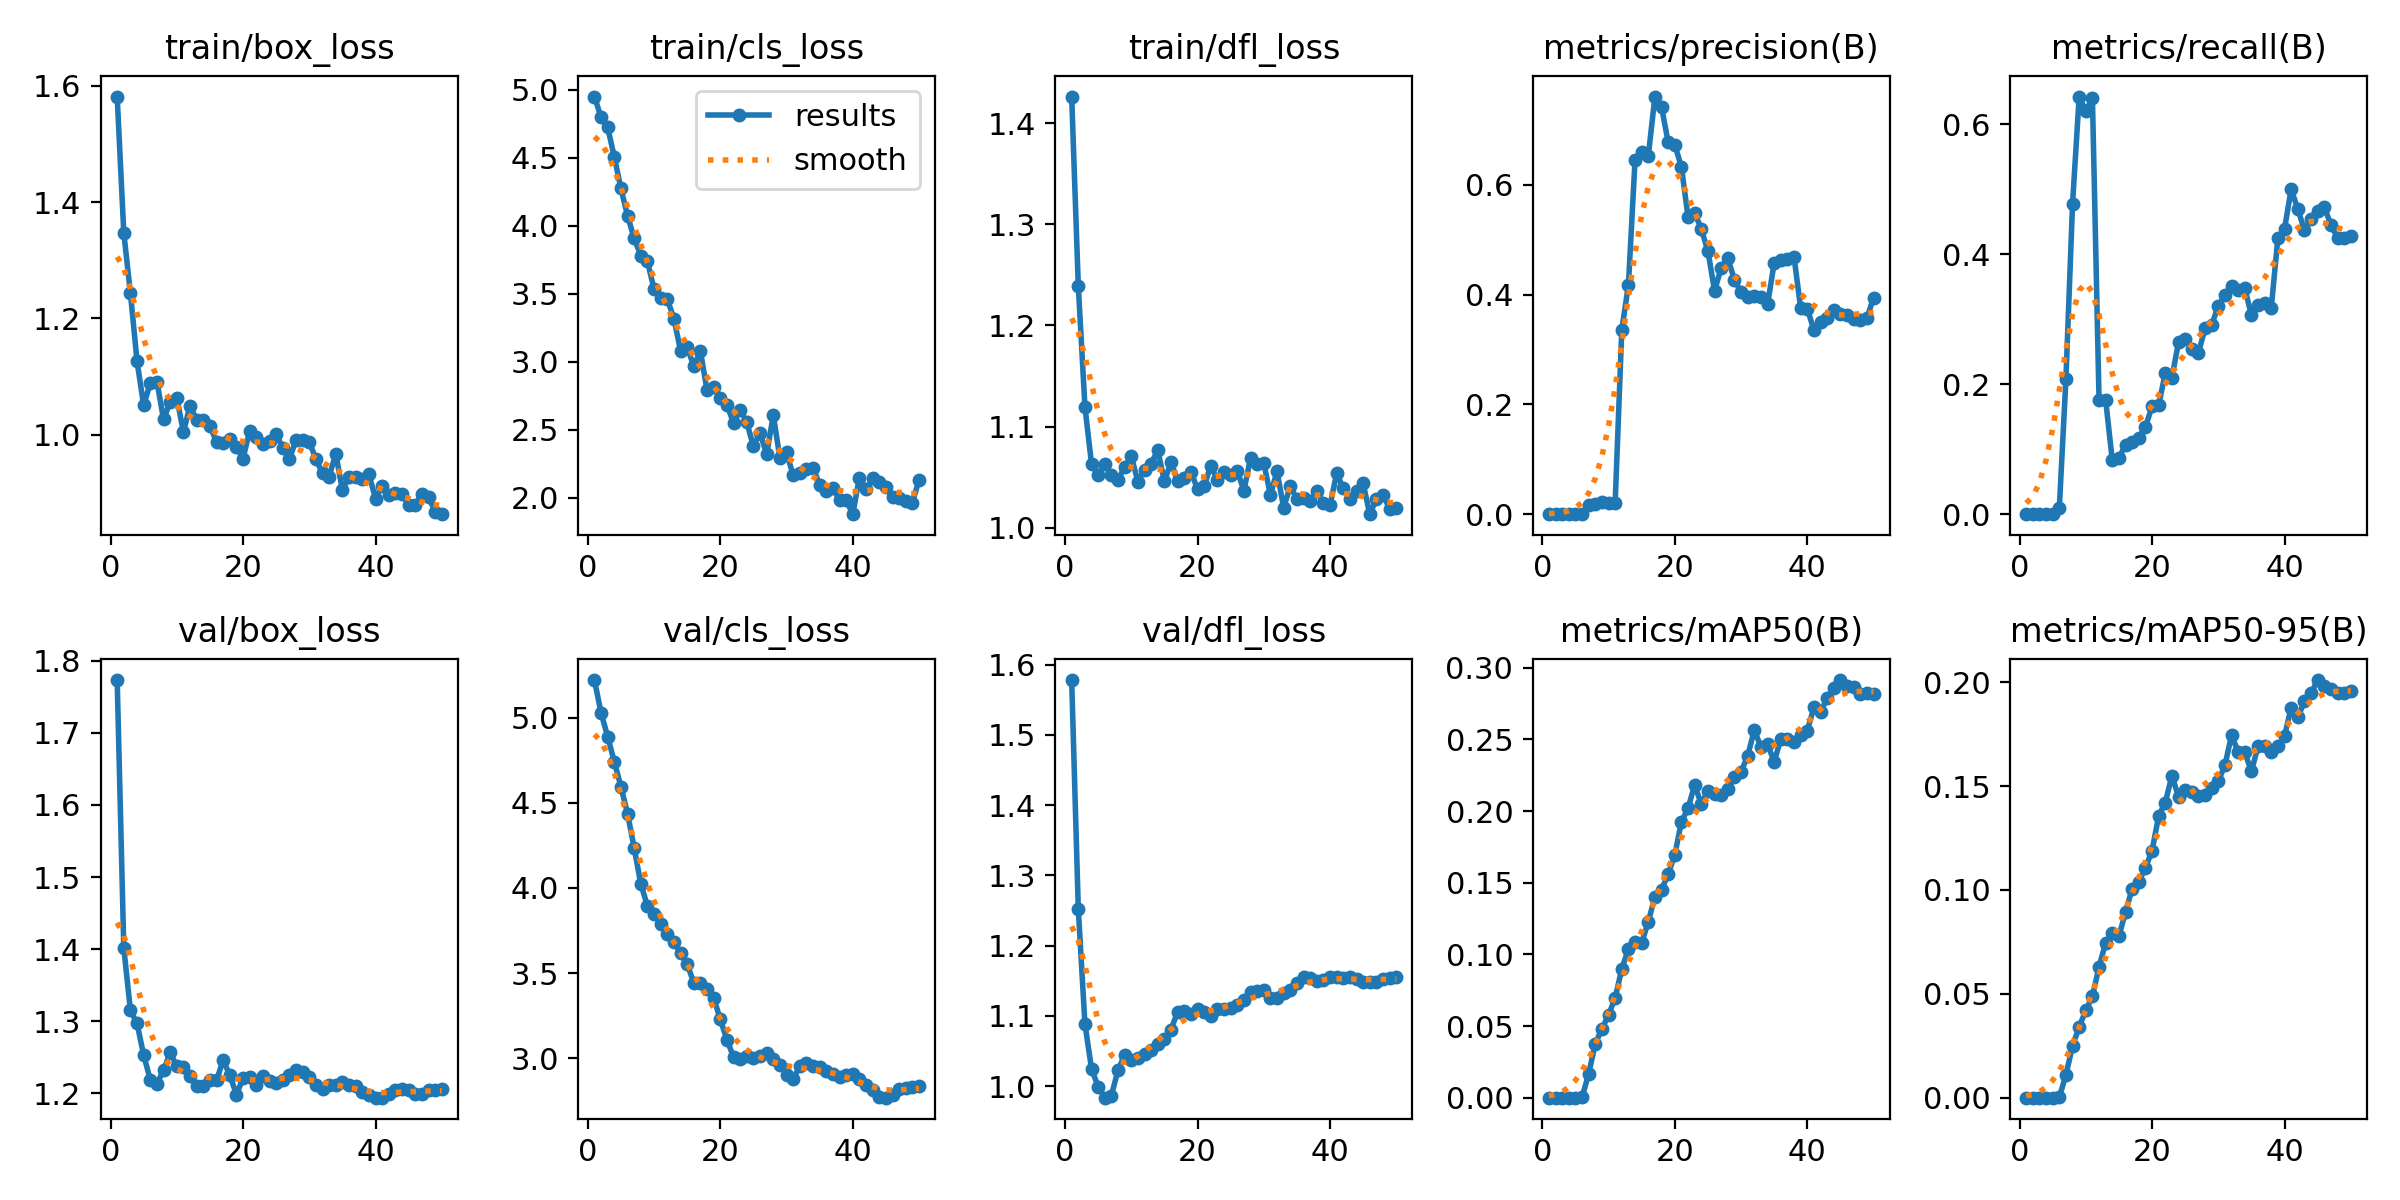

Data behind this chart, as committed beside it:
epoch, time, train/box_loss, train/cls_loss, train/dfl_loss, metrics/precision(B), metrics/recall(B), metrics/mAP50(B), metrics/mAP50-95(B), val/box_loss, val/cls_loss, val/dfl_loss, lr/pg0, lr/pg1, lr/pg2
1, 80.81, 1.582, 4.949, 1.426, 0, 0, 0, 0, 1.773, 5.221, 1.578, 2e-05, 2e-05, 2e-05
2, 169.3, 1.347, 4.797, 1.239, 0, 0, 0, 0, 1.402, 5.03, 1.252, 4.16585e-05, 4.16585e-05, 4.16585e-05
3, 230, 1.243, 4.722, 1.12, 0, 0, 0, 0, 1.315, 4.889, 1.089, 6.2426e-05, 6.2426e-05, 6.2426e-05
4, 286.2, 1.126, 4.506, 1.063, 0, 0, 0, 0, 1.297, 4.741, 1.025, 8.23025e-05, 8.23025e-05, 8.23025e-05
5, 341.6, 1.05, 4.274, 1.052, 0, 0, 0, 0, 1.253, 4.595, 0.999, 0.0001013, 0.0001013, 0.0001013
6, 398.8, 1.089, 4.073, 1.063, 0.00078, 0.00893, 0.00035, 0.00014, 1.219, 4.436, 0.9836, 0.0001194, 0.0001194, 0.0001194
7, 452.9, 1.091, 3.907, 1.052, 0.01695, 0.2079, 0.01659, 0.01092, 1.213, 4.236, 0.9867, 0.0001366, 0.0001366, 0.0001366
8, 507.2, 1.027, 3.781, 1.047, 0.01902, 0.4774, 0.03772, 0.02495, 1.232, 4.024, 1.023, 0.0001529, 0.0001529, 0.0001529
9, 560.6, 1.056, 3.739, 1.06, 0.02206, 0.6426, 0.04811, 0.03404, 1.257, 3.894, 1.044, 0.0001683, 0.0001683, 0.0001683
10, 614.1, 1.063, 3.534, 1.07, 0.0209, 0.6203, 0.05766, 0.04201, 1.238, 3.846, 1.038, 0.0001829, 0.0001829, 0.0001829
11, 672.2, 1.005, 3.468, 1.046, 0.0207, 0.6403, 0.06967, 0.04873, 1.236, 3.788, 1.04, 0.0001965, 0.0001965, 0.0001965
12, 725.7, 1.05, 3.46, 1.057, 0.336, 0.1754, 0.08984, 0.06307, 1.224, 3.731, 1.046, 0.0001956, 0.0001956, 0.0001956
13, 779.5, 1.025, 3.318, 1.063, 0.4176, 0.1753, 0.1039, 0.07458, 1.21, 3.681, 1.052, 0.0001906, 0.0001906, 0.0001906
14, 832.2, 1.026, 3.081, 1.077, 0.6456, 0.08272, 0.1087, 0.07908, 1.21, 3.619, 1.06, 0.0001857, 0.0001857, 0.0001857
15, 920.9, 1.016, 3.105, 1.046, 0.6596, 0.08628, 0.1079, 0.07778, 1.218, 3.552, 1.067, 0.0001807, 0.0001807, 0.0001807
16, 976, 0.9871, 2.97, 1.065, 0.6527, 0.107, 0.1228, 0.08933, 1.218, 3.442, 1.081, 0.0001757, 0.0001757, 0.0001757
17, 1060, 0.9861, 3.078, 1.046, 0.7611, 0.1109, 0.1403, 0.1007, 1.246, 3.439, 1.106, 0.0001708, 0.0001708, 0.0001708
18, 1142, 0.9921, 2.79, 1.049, 0.7425, 0.1174, 0.1452, 0.104, 1.225, 3.405, 1.107, 0.0001658, 0.0001658, 0.0001658
19, 1193, 0.9781, 2.816, 1.055, 0.6775, 0.134, 0.156, 0.1106, 1.198, 3.354, 1.103, 0.0001609, 0.0001609, 0.0001609
20, 1244, 0.9589, 2.733, 1.038, 0.6732, 0.1658, 0.1696, 0.1189, 1.221, 3.228, 1.11, 0.0001559, 0.0001559, 0.0001559
21, 1293, 1.007, 2.684, 1.041, 0.6329, 0.1676, 0.1925, 0.1356, 1.223, 3.108, 1.106, 0.000151, 0.000151, 0.000151
22, 1343, 0.9967, 2.55, 1.061, 0.5417, 0.2172, 0.202, 0.1421, 1.211, 3.007, 1.1, 0.000146, 0.000146, 0.000146
23, 1392, 0.9834, 2.647, 1.047, 0.549, 0.21, 0.2183, 0.155, 1.224, 2.997, 1.109, 0.0001411, 0.0001411, 0.0001411
24, 1453, 0.9898, 2.554, 1.055, 0.5199, 0.2646, 0.205, 0.1449, 1.217, 3.01, 1.11, 0.0001362, 0.0001362, 0.0001362
25, 1511, 1, 2.378, 1.052, 0.4796, 0.2701, 0.2143, 0.148, 1.215, 3, 1.111, 0.0001312, 0.0001312, 0.0001312
26, 1562, 0.9775, 2.478, 1.056, 0.4075, 0.2546, 0.212, 0.1472, 1.218, 3.014, 1.116, 0.0001263, 0.0001263, 0.0001263
27, 1615, 0.9581, 2.319, 1.037, 0.4482, 0.248, 0.2113, 0.1452, 1.225, 3.031, 1.122, 0.0001213, 0.0001213, 0.0001213
28, 1671, 0.9909, 2.608, 1.069, 0.4662, 0.286, 0.2155, 0.1458, 1.232, 2.996, 1.133, 0.0001163, 0.0001163, 0.0001163
29, 1723, 0.9916, 2.292, 1.063, 0.4272, 0.2908, 0.2237, 0.1489, 1.23, 2.962, 1.135, 0.0001114, 0.0001114, 0.0001114
30, 1774, 0.988, 2.333, 1.064, 0.4046, 0.3209, 0.2274, 0.1525, 1.223, 2.903, 1.136, 0.0001064, 0.0001064, 0.0001064
31, 1827, 0.9579, 2.165, 1.033, 0.3959, 0.3365, 0.2385, 0.16, 1.212, 2.875, 1.125, 0.0001015, 0.0001015, 0.0001015
32, 1951, 0.9335, 2.183, 1.056, 0.3978, 0.3505, 0.2565, 0.1744, 1.206, 2.954, 1.126, 9.655e-05, 9.655e-05, 9.655e-05
33, 2002, 0.9277, 2.212, 1.02, 0.396, 0.3452, 0.245, 0.1665, 1.211, 2.973, 1.132, 9.16e-05, 9.16e-05, 9.16e-05
34, 2054, 0.9675, 2.22, 1.041, 0.3823, 0.3479, 0.2468, 0.1664, 1.212, 2.955, 1.136, 8.665e-05, 8.665e-05, 8.665e-05
35, 2108, 0.9042, 2.097, 1.028, 0.4573, 0.306, 0.2345, 0.157, 1.216, 2.945, 1.147, 8.17e-05, 8.17e-05, 8.17e-05
36, 2169, 0.9278, 2.053, 1.03, 0.4634, 0.3219, 0.2501, 0.1692, 1.211, 2.926, 1.156, 7.675e-05, 7.675e-05, 7.675e-05
37, 2325, 0.9278, 2.073, 1.026, 0.4655, 0.3257, 0.2504, 0.1693, 1.21, 2.906, 1.153, 7.18e-05, 7.18e-05, 7.18e-05
38, 2428, 0.9244, 1.981, 1.036, 0.4687, 0.3177, 0.248, 0.1666, 1.203, 2.888, 1.149, 6.685e-05, 6.685e-05, 6.685e-05
39, 2498, 0.9322, 1.984, 1.025, 0.3757, 0.4252, 0.2529, 0.1694, 1.198, 2.901, 1.151, 6.19e-05, 6.19e-05, 6.19e-05
40, 2603, 0.8899, 1.88, 1.022, 0.3743, 0.439, 0.2562, 0.1741, 1.194, 2.904, 1.155, 5.695e-05, 5.695e-05, 5.695e-05
41, 2706, 0.9123, 2.149, 1.054, 0.336, 0.4999, 0.2724, 0.1878, 1.194, 2.88, 1.155, 5.2e-05, 5.2e-05, 5.2e-05
42, 2782, 0.8969, 2.064, 1.039, 0.3505, 0.4697, 0.2695, 0.1831, 1.199, 2.84, 1.154, 4.705e-05, 4.705e-05, 4.705e-05
43, 2828, 0.899, 2.142, 1.028, 0.358, 0.4371, 0.2786, 0.1908, 1.205, 2.811, 1.156, 4.21e-05, 4.21e-05, 4.21e-05
44, 2879, 0.8977, 2.113, 1.036, 0.3712, 0.4537, 0.2858, 0.1946, 1.207, 2.774, 1.152, 3.715e-05, 3.715e-05, 3.715e-05
45, 2930, 0.8792, 2.078, 1.044, 0.3643, 0.4659, 0.2915, 0.2011, 1.205, 2.767, 1.149, 3.22e-05, 3.22e-05, 3.22e-05
46, 2989, 0.8796, 2.006, 1.013, 0.3639, 0.4725, 0.2871, 0.1982, 1.2, 2.785, 1.148, 2.725e-05, 2.725e-05, 2.725e-05
47, 3039, 0.8973, 2, 1.028, 0.3557, 0.4454, 0.2863, 0.1969, 1.199, 2.816, 1.149, 2.23e-05, 2.23e-05, 2.23e-05
48, 3089, 0.8926, 1.974, 1.033, 0.3541, 0.4252, 0.2815, 0.1949, 1.205, 2.825, 1.152, 1.735e-05, 1.735e-05, 1.735e-05
49, 3144, 0.8675, 1.963, 1.018, 0.3571, 0.4247, 0.2821, 0.195, 1.204, 2.833, 1.154, 1.24e-05, 1.24e-05, 1.24e-05
50, 3195, 0.8633, 2.133, 1.02, 0.3943, 0.4273, 0.282, 0.1957, 1.206, 2.837, 1.155, 7.45e-06, 7.45e-06, 7.45e-06
